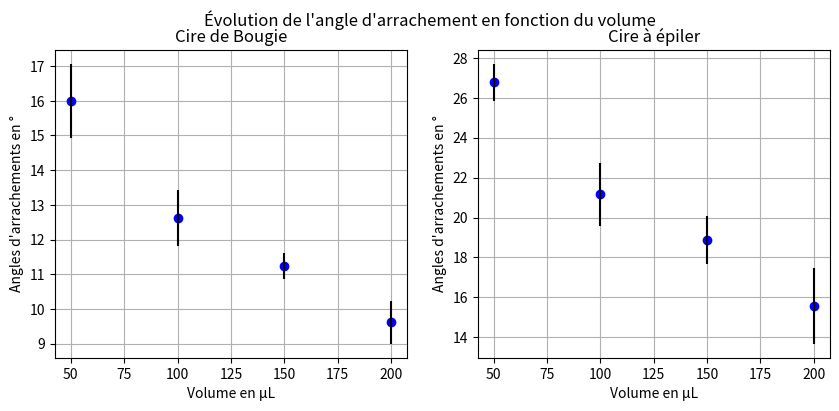
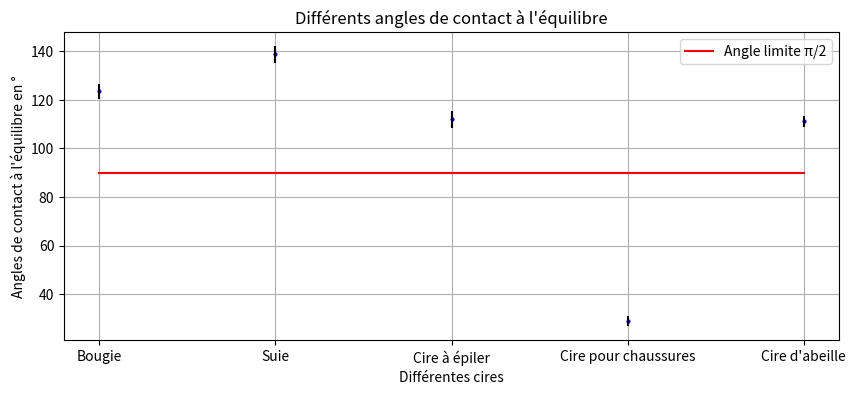

These charts were generated, in order, by the following Python code:
import numpy as np
import matplotlib.pyplot as plt

# Angles d'arrachement


V = [200, 150, 100, 50]

B200 = [8.76, 9.75, 10.47, 9.65, 9.44]
B150 = [11.52, 11.29, 11, 10.75, 11.64]
B100 = [13.52, 11.32, 12.66, 13.03, 12.58]
B50 = [17.13, 16.3, 16.78, 14.64, 15.1]
B = [B200, B150, B100, B50]
MoyB = [np.mean(B[0]), np.mean(B[1]), np.mean(B[2]), np.mean(B[3])]
uB = [np.std(B[0], ddof=1), np.std(B[1], ddof=1), np.std(B[2], ddof=1), np.std(B[3], ddof=1)]

E200 = [17.96, 16, 15.73, 12.69, 15.45]
E150 = [20.12, 19, 19.51, 16.95, 18.76]
E100 = [23.9, 21, 20.66, 20.38, 19.89]
E50 = [27.95, 26, 27.48, 26.66, 25.82]
E = [E200, E150, E100, E50]
MoyE = [np.mean(E[0]), np.mean(E[1]), np.mean(E[2]), np.mean(E[3])]
uE = [np.std(E[0], ddof=1), np.std(E[1], ddof=1), np.std(E[2], ddof=1), np.std(E[3], ddof=1)]

figure = plt.figure(figsize=(10, 4))

plt.subplot(121)
plt.plot(V, MoyB, 'ob')
plt.errorbar(V, MoyB, yerr=uB, fmt=',k')
plt.ylabel("Angles d'arrachements en °")
plt.xlabel("Volume en μL")
plt.title("Cire de Bougie")
plt.suptitle("Évolution de l'angle d'arrachement en fonction du volume")
plt.grid()

plt.subplot(122)
plt.plot(V, MoyE, 'ob')
plt.errorbar(V, MoyE, yerr=uE, fmt=',k')
plt.ylabel("Angles d'arrachements en °")
plt.xlabel("Volume en μL")
plt.title("Cire à épiler")
plt.suptitle("Évolution de l'angle d'arrachement en fonction du volume")
plt.grid()

plt.show()

# Angles de contact à l'équilibre


Cires = ["Bougie", "Suie", "Cire à épiler", "Cire pour chaussures", "Cire d'abeille"]
B = [127.5, 124.5, 121, 123.5, 125, 120, 118.5, 124.5, 127.5, 122.5]
S = [141.5, 140, 138.5, 144.5, 136.5, 132, 140.5, 137, 137, 139.5]
E = [110, 112.25, 119.5, 113, 116, 111.5, 112.5, 109.5, 108, 108.5]
C = [27, 30, 28.5, 26, 29.5, 30, 27.5, 32, 31.5, 27]
A = [108, 114.5, 111, 110, 113.5, 112, 109.5, 114, 110.5, 109]

M = [B, S, E, C, A]

MoyM = [np.mean(M[0]), np.mean(M[1]), np.mean(M[2]), np.mean(M[3]), np.mean(M[4])]
uM = [np.std(M[0], ddof=1), np.std(M[1], ddof=1), np.std(M[2], ddof=1), np.std(M[3], ddof=1), np.std(M[4], ddof=1)]

figure = plt.figure(figsize=(10, 4))

plt.plot(Cires, MoyM, 'bo', markersize=2)
plt.errorbar(Cires, MoyM, yerr=uM, fmt=',k')
plt.ylabel("Angles de contact à l'équilibre en °")
plt.xlabel("Différentes cires")
plt.title("Différents angles de contact à l'équilibre")
plt.grid()

plt.plot(Cires, [90] * len(Cires), "r", label="Angle limite π/2")
plt.legend(loc="upper right")
plt.show()
